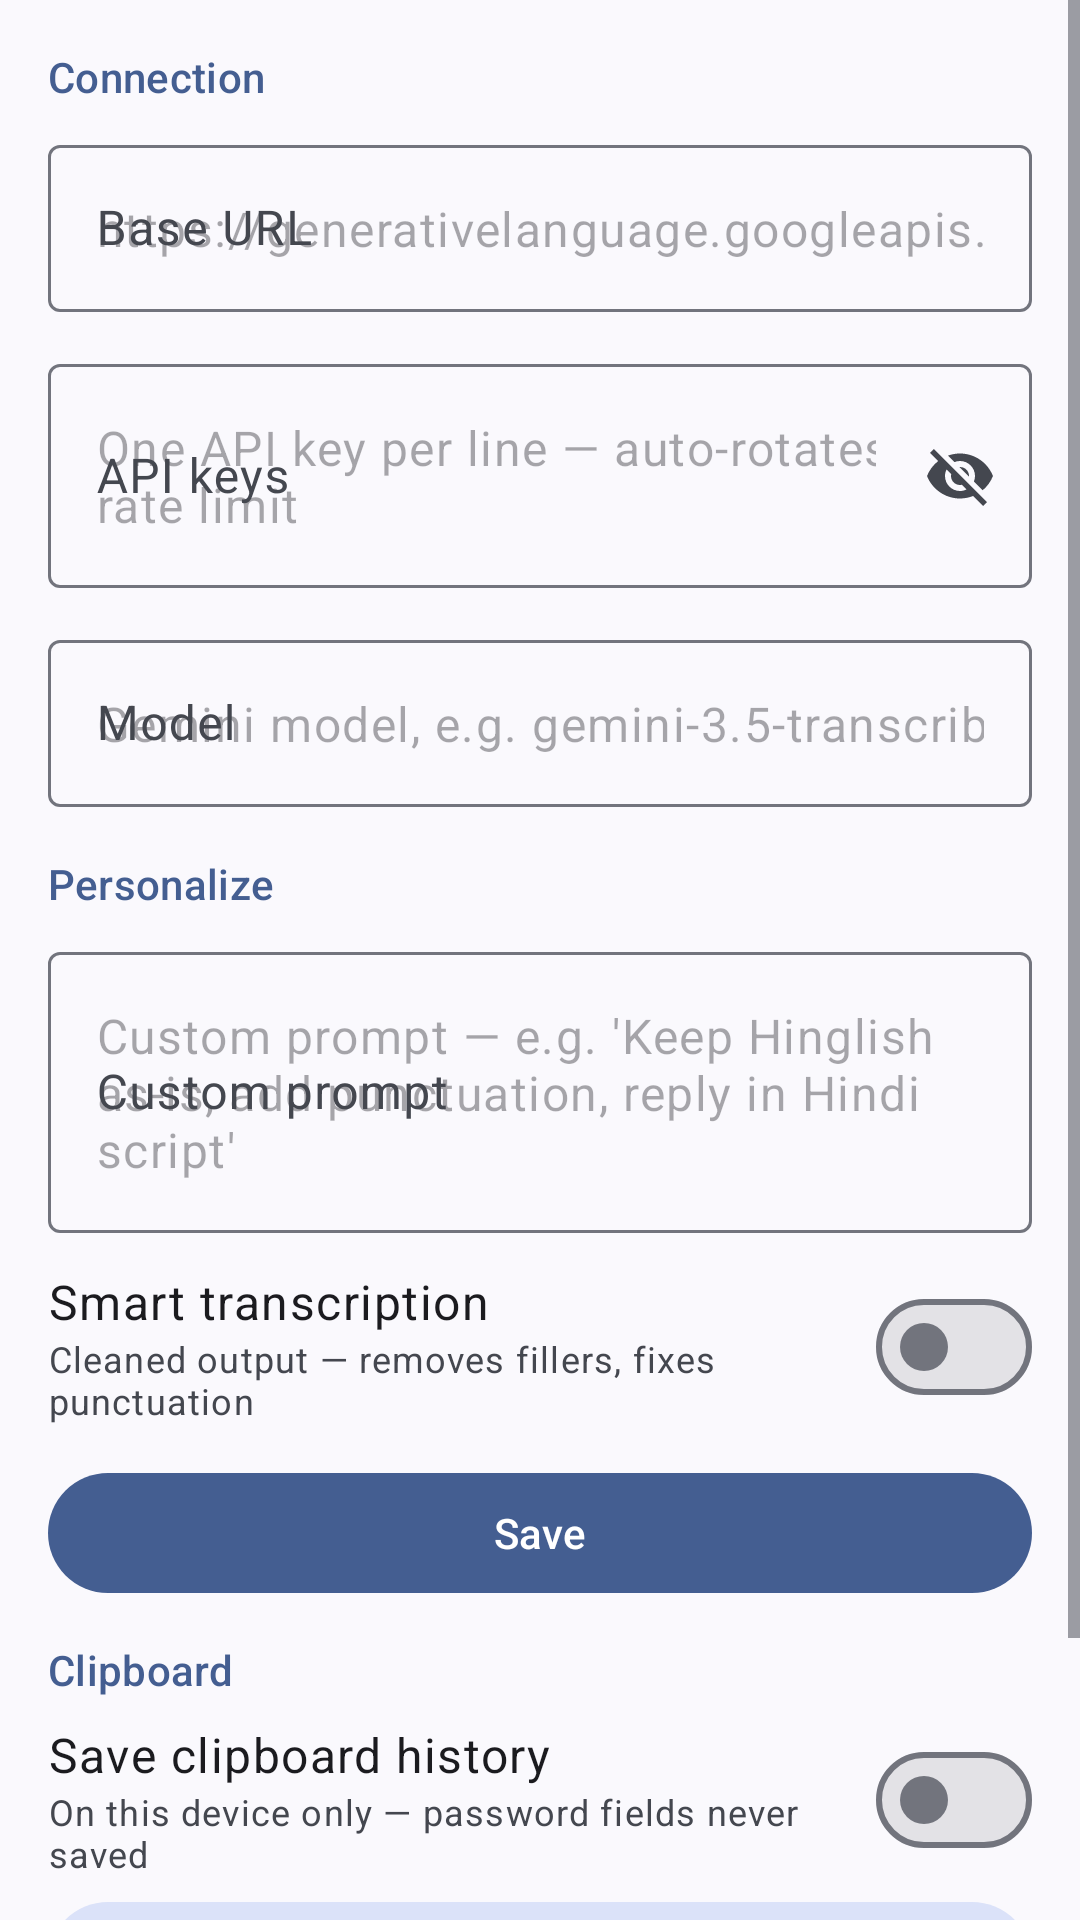

The Android layout XML behind this screen, and the referenced resources:
<!-- AndroidManifest.xml: application theme Theme.VoiceIme -->
<!-- res/layout/activity_settings.xml -->
<?xml version="1.0" encoding="utf-8"?>
<ScrollView xmlns:android="http://schemas.android.com/apk/res/android"
    xmlns:app="http://schemas.android.com/apk/res-auto"
    android:layout_width="match_parent"
    android:layout_height="match_parent"
    android:fillViewport="true">

    <LinearLayout
        android:layout_width="match_parent"
        android:layout_height="wrap_content"
        android:orientation="vertical"
        android:padding="16dp">

        <TextView
            android:layout_width="match_parent"
            android:layout_height="wrap_content"
            android:text="@string/settings_section_connection"
            android:textAppearance="?attr/textAppearanceLabelLarge"
            android:textColor="?attr/colorPrimary" />

        <com.google.android.material.textfield.TextInputLayout
            style="@style/Widget.Material3.TextInputLayout.OutlinedBox"
            android:layout_width="match_parent"
            android:layout_height="wrap_content"
            android:layout_marginTop="8dp"
            android:layout_marginBottom="12dp"
            android:hint="@string/settings_base_url">

            <com.google.android.material.textfield.TextInputEditText
                android:id="@+id/settingsBaseUrl"
                android:layout_width="match_parent"
                android:layout_height="wrap_content"
                android:hint="@string/settings_base_url_hint"
                android:inputType="textUri" />
        </com.google.android.material.textfield.TextInputLayout>

        <com.google.android.material.textfield.TextInputLayout
            style="@style/Widget.Material3.TextInputLayout.OutlinedBox"
            android:id="@+id/settingsApiKeyLayout"
            android:layout_width="match_parent"
            android:layout_height="wrap_content"
            android:layout_marginBottom="12dp"
            android:hint="@string/settings_api_key"
            app:endIconMode="password_toggle">

            <com.google.android.material.textfield.TextInputEditText
                android:id="@+id/settingsApiKey"
                android:layout_width="match_parent"
                android:layout_height="wrap_content"
                android:hint="@string/settings_api_key_hint"
                android:inputType="textMultiLine"
                android:minLines="2" />
        </com.google.android.material.textfield.TextInputLayout>

        <com.google.android.material.textfield.TextInputLayout
            style="@style/Widget.Material3.TextInputLayout.OutlinedBox"
            android:layout_width="match_parent"
            android:layout_height="wrap_content"
            android:layout_marginBottom="4dp"
            android:hint="@string/settings_model">

            <com.google.android.material.textfield.TextInputEditText
                android:id="@+id/settingsModel"
                android:layout_width="match_parent"
                android:layout_height="wrap_content"
                android:hint="@string/settings_model_hint"
                android:inputType="text" />
        </com.google.android.material.textfield.TextInputLayout>

        <TextView
            android:layout_width="match_parent"
            android:layout_height="wrap_content"
            android:layout_marginTop="12dp"
            android:text="@string/settings_section_personalize"
            android:textAppearance="?attr/textAppearanceLabelLarge"
            android:textColor="?attr/colorPrimary" />

        <com.google.android.material.textfield.TextInputLayout
            style="@style/Widget.Material3.TextInputLayout.OutlinedBox"
            android:layout_width="match_parent"
            android:layout_height="wrap_content"
            android:layout_marginTop="8dp"
            android:layout_marginBottom="4dp"
            android:hint="@string/settings_custom_prompt">

            <com.google.android.material.textfield.TextInputEditText
                android:id="@+id/settingsCustomPrompt"
                android:layout_width="match_parent"
                android:layout_height="wrap_content"
                android:hint="@string/settings_custom_prompt_hint"
                android:inputType="textMultiLine|textCapSentences"
                android:minLines="3" />
        </com.google.android.material.textfield.TextInputLayout>

        <LinearLayout
            android:layout_width="match_parent"
            android:layout_height="wrap_content"
            android:layout_marginTop="8dp"
            android:orientation="horizontal"
            android:gravity="center_vertical"
            android:minHeight="48dp">

            <LinearLayout
                android:layout_width="0dp"
                android:layout_height="wrap_content"
                android:layout_weight="1"
                android:orientation="vertical">

                <TextView
                    android:layout_width="match_parent"
                    android:layout_height="wrap_content"
                    android:text="@string/settings_smart_mode"
                    android:textAppearance="?attr/textAppearanceBodyLarge" />

                <TextView
                    android:layout_width="match_parent"
                    android:layout_height="wrap_content"
                    android:text="@string/settings_smart_mode_hint"
                    android:textAppearance="?attr/textAppearanceBodySmall"
                    android:textColor="?attr/colorOnSurfaceVariant" />
            </LinearLayout>

            <com.google.android.material.materialswitch.MaterialSwitch
                android:id="@+id/settingsSmartToggle"
                android:layout_width="wrap_content"
                android:layout_height="wrap_content"
                android:minHeight="48dp" />
        </LinearLayout>

        <com.google.android.material.button.MaterialButton
            android:id="@+id/settingsSave"
            android:layout_width="match_parent"
            android:layout_height="wrap_content"
            android:layout_marginTop="12dp"
            android:text="@string/settings_save" />

        <TextView
            android:layout_width="match_parent"
            android:layout_height="wrap_content"
            android:layout_marginTop="12dp"
            android:text="@string/settings_section_clipboard"
            android:textAppearance="?attr/textAppearanceLabelLarge"
            android:textColor="?attr/colorPrimary" />

        <LinearLayout
            android:layout_width="match_parent"
            android:layout_height="wrap_content"
            android:layout_marginTop="8dp"
            android:orientation="horizontal"
            android:gravity="center_vertical"
            android:minHeight="48dp">

            <LinearLayout
                android:layout_width="0dp"
                android:layout_height="wrap_content"
                android:layout_weight="1"
                android:orientation="vertical">

                <TextView
                    android:layout_width="match_parent"
                    android:layout_height="wrap_content"
                    android:text="@string/settings_clipboard_history"
                    android:textAppearance="?attr/textAppearanceBodyLarge" />

                <TextView
                    android:layout_width="match_parent"
                    android:layout_height="wrap_content"
                    android:text="@string/settings_clipboard_history_hint"
                    android:textAppearance="?attr/textAppearanceBodySmall"
                    android:textColor="?attr/colorOnSurfaceVariant" />
            </LinearLayout>

            <com.google.android.material.materialswitch.MaterialSwitch
                android:id="@+id/settingsClipboardToggle"
                android:layout_width="wrap_content"
                android:layout_height="wrap_content"
                android:minHeight="48dp" />
        </LinearLayout>

        <com.google.android.material.button.MaterialButton
            android:id="@+id/settingsOpenClipboard"
            style="@style/Widget.Material3.Button.TonalButton"
            android:layout_width="match_parent"
            android:layout_height="wrap_content"
            android:layout_marginTop="4dp"
            android:text="@string/settings_open_clipboard" />

        <LinearLayout
            android:layout_width="match_parent"
            android:layout_height="wrap_content"
            android:layout_marginTop="8dp"
            android:orientation="horizontal">

            <com.google.android.material.button.MaterialButton
                android:id="@+id/settingsTest"
                style="@style/Widget.Material3.Button.TonalButton"
                android:layout_width="0dp"
                android:layout_height="wrap_content"
                android:layout_weight="1"
                android:text="@string/settings_test" />

            <com.google.android.material.button.MaterialButton
                android:id="@+id/settingsEnableKeyboard"
                style="@style/Widget.Material3.Button.OutlinedButton"
                android:layout_width="0dp"
                android:layout_height="wrap_content"
                android:layout_marginStart="8dp"
                android:layout_weight="1"
                android:text="@string/settings_enable_keyboard" />
        </LinearLayout>
    </LinearLayout>
</ScrollView>
<!-- resources referenced by this layout -->
<resources>
  <string name="settings_api_key">API keys</string>
  <string name="settings_api_key_hint">One API key per line — auto-rotates on rate limit</string>
  <string name="settings_base_url">Base URL</string>
  <string name="settings_base_url_hint">https://generativelanguage.googleapis.com/v1beta</string>
  <string name="settings_clipboard_history">Save clipboard history</string>
  <string name="settings_clipboard_history_hint">On this device only — password fields never saved</string>
  <string name="settings_custom_prompt">Custom prompt</string>
  <string name="settings_custom_prompt_hint">Custom prompt — e.g. \'Keep Hinglish as-is, add punctuation, reply in Hindi script\'</string>
  <string name="settings_enable_keyboard">Enable keyboard</string>
  <string name="settings_model">Model</string>
  <string name="settings_model_hint">Gemini model, e.g. gemini-3.5-transcribe-live</string>
  <string name="settings_open_clipboard">Open clipboard manager</string>
  <string name="settings_save">Save</string>
  <string name="settings_section_clipboard">Clipboard</string>
  <string name="settings_section_connection">Connection</string>
  <string name="settings_section_personalize">Personalize</string>
  <string name="settings_smart_mode">Smart transcription</string>
  <string name="settings_smart_mode_hint">Cleaned output — removes fillers, fixes punctuation</string>
  <string name="settings_test">Test</string>
  <style name="Theme.VoiceIme" parent="Theme.Material3.DynamicColors.DayNight.NoActionBar" />
</resources>
